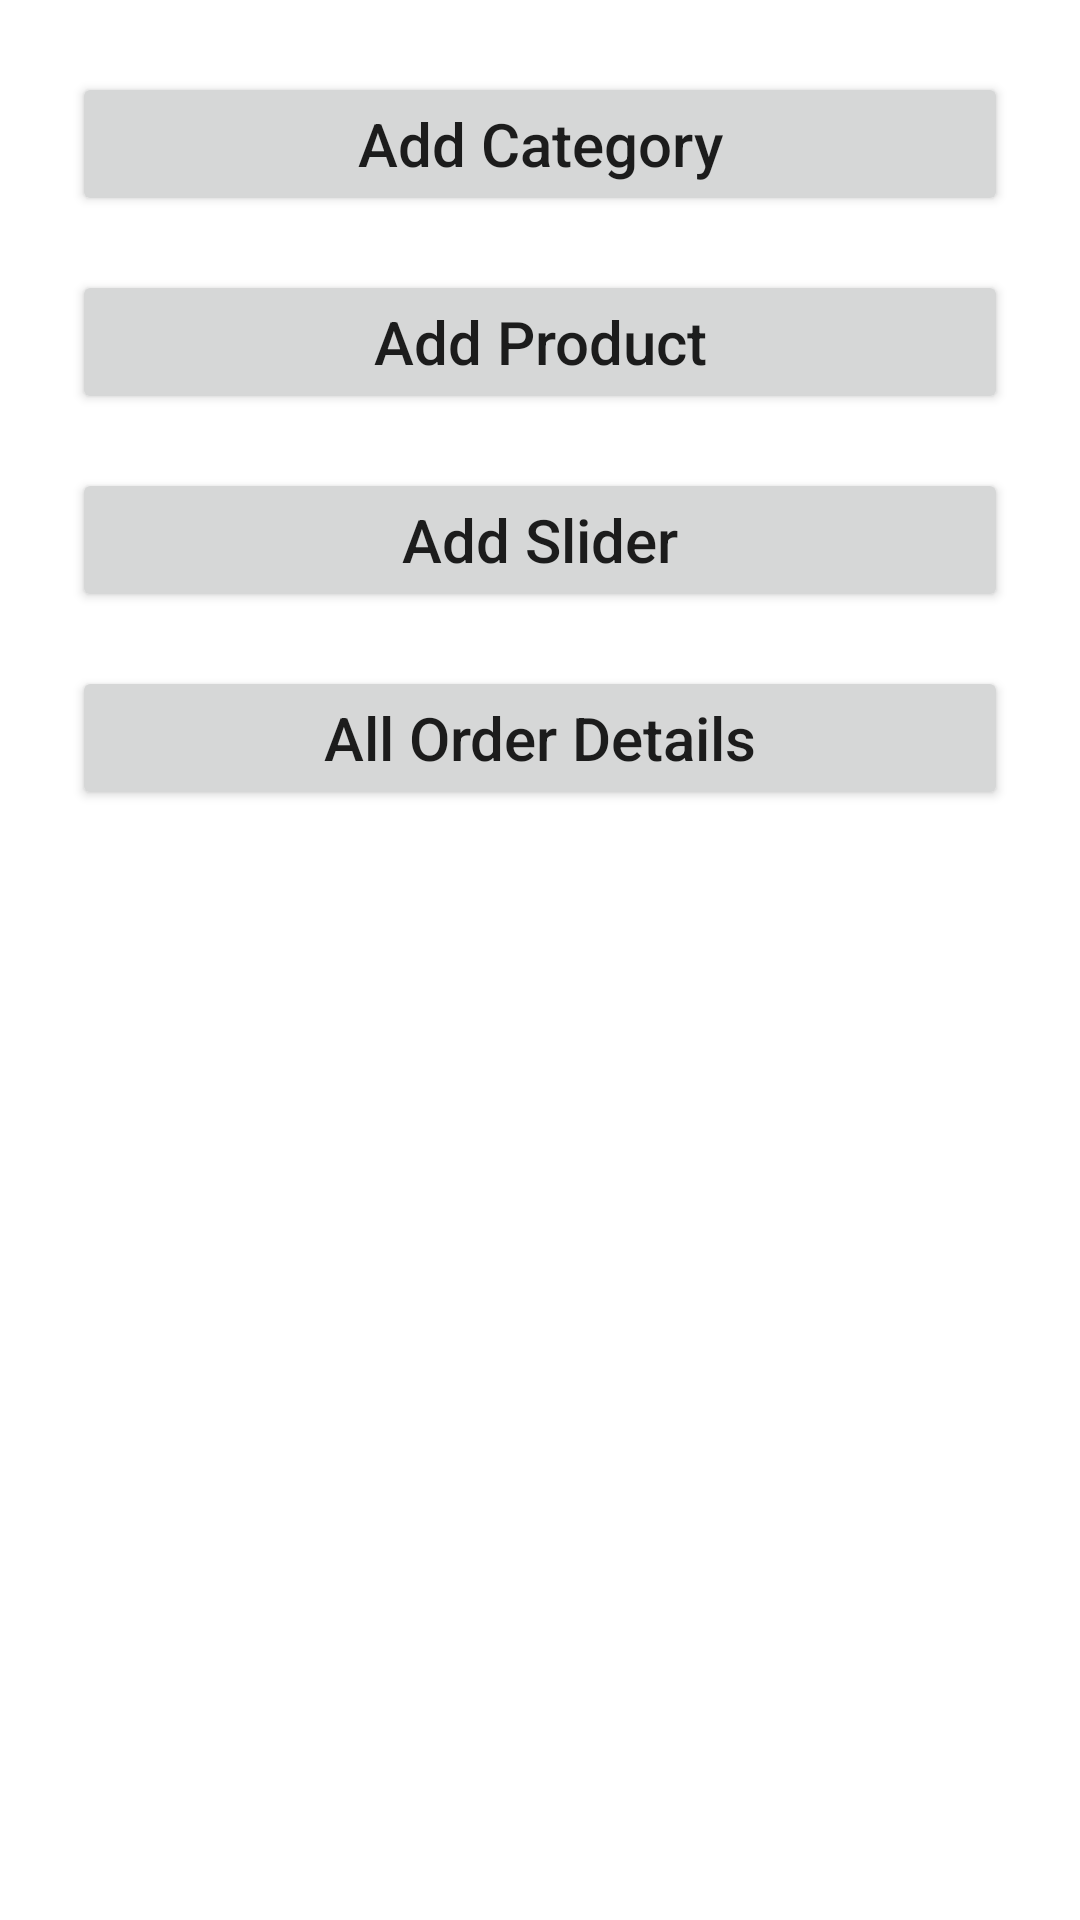

This screen was rendered from an Android layout file. Write that file and the resources it references.
<!-- AndroidManifest.xml: application theme Theme.ShopNowAdmin -->
<!-- res/layout/fragment_home.xml -->
<?xml version="1.0" encoding="utf-8"?>
<LinearLayout xmlns:android="http://schemas.android.com/apk/res/android"
    xmlns:tools="http://schemas.android.com/tools"
    android:layout_width="match_parent"
    android:layout_height="match_parent"
    tools:context=".fragments.HomeFragment"
    android:orientation="vertical"
    android:padding="24dp">

    <Button
        android:id="@+id/button"
        android:layout_width="match_parent"
        android:layout_height="wrap_content"
        android:text="Add Category"
        android:textAllCaps="false"
        android:textSize="20sp"/>

    <Button
        android:id="@+id/button2"
        android:layout_width="match_parent"
        android:layout_height="wrap_content"
        android:text="Add Product"
        android:textAllCaps="false"
        android:textSize="20sp"
        android:layout_marginTop="18dp"/>

    <Button
        android:id="@+id/button3"
        android:layout_width="match_parent"
        android:layout_height="wrap_content"
        android:text="Add Slider"
        android:textAllCaps="false"
        android:textSize="20sp"
        android:layout_marginTop="18dp"/>

    <Button
        android:id="@+id/button4"
        android:layout_width="match_parent"
        android:layout_height="wrap_content"
        android:text="All Order Details"
        android:textSize="20sp"
        android:layout_marginTop="18dp"
        android:textAllCaps="false"/>

</LinearLayout>
<!-- resources referenced by this layout -->
<resources>
  <style name="Theme.ShopNowAdmin" parent="Theme.MaterialComponents.DayNight.DarkActionBar">
          
          <item name="colorPrimary">@color/colorPrimary</item>
          <item name="colorPrimaryVariant">@color/colorSecondary</item>
          <item name="colorOnPrimary">@color/white</item>
          
          <item name="colorSecondary">@color/teal_200</item>
          <item name="colorSecondaryVariant">@color/teal_700</item>
          <item name="colorOnSecondary">@color/black</item>
          
          <item name="android:statusBarColor">?attr/colorPrimaryVariant</item>
          
      </style>
  <color name="colorPrimary">#8E86FC</color>
  <color name="colorSecondary">#FFBB86FC</color>
  <color name="white">#FFFFFFFF</color>
  <color name="teal_200">#FF03DAC5</color>
  <color name="teal_700">#FF018786</color>
  <color name="black">#FF000000</color>
</resources>
